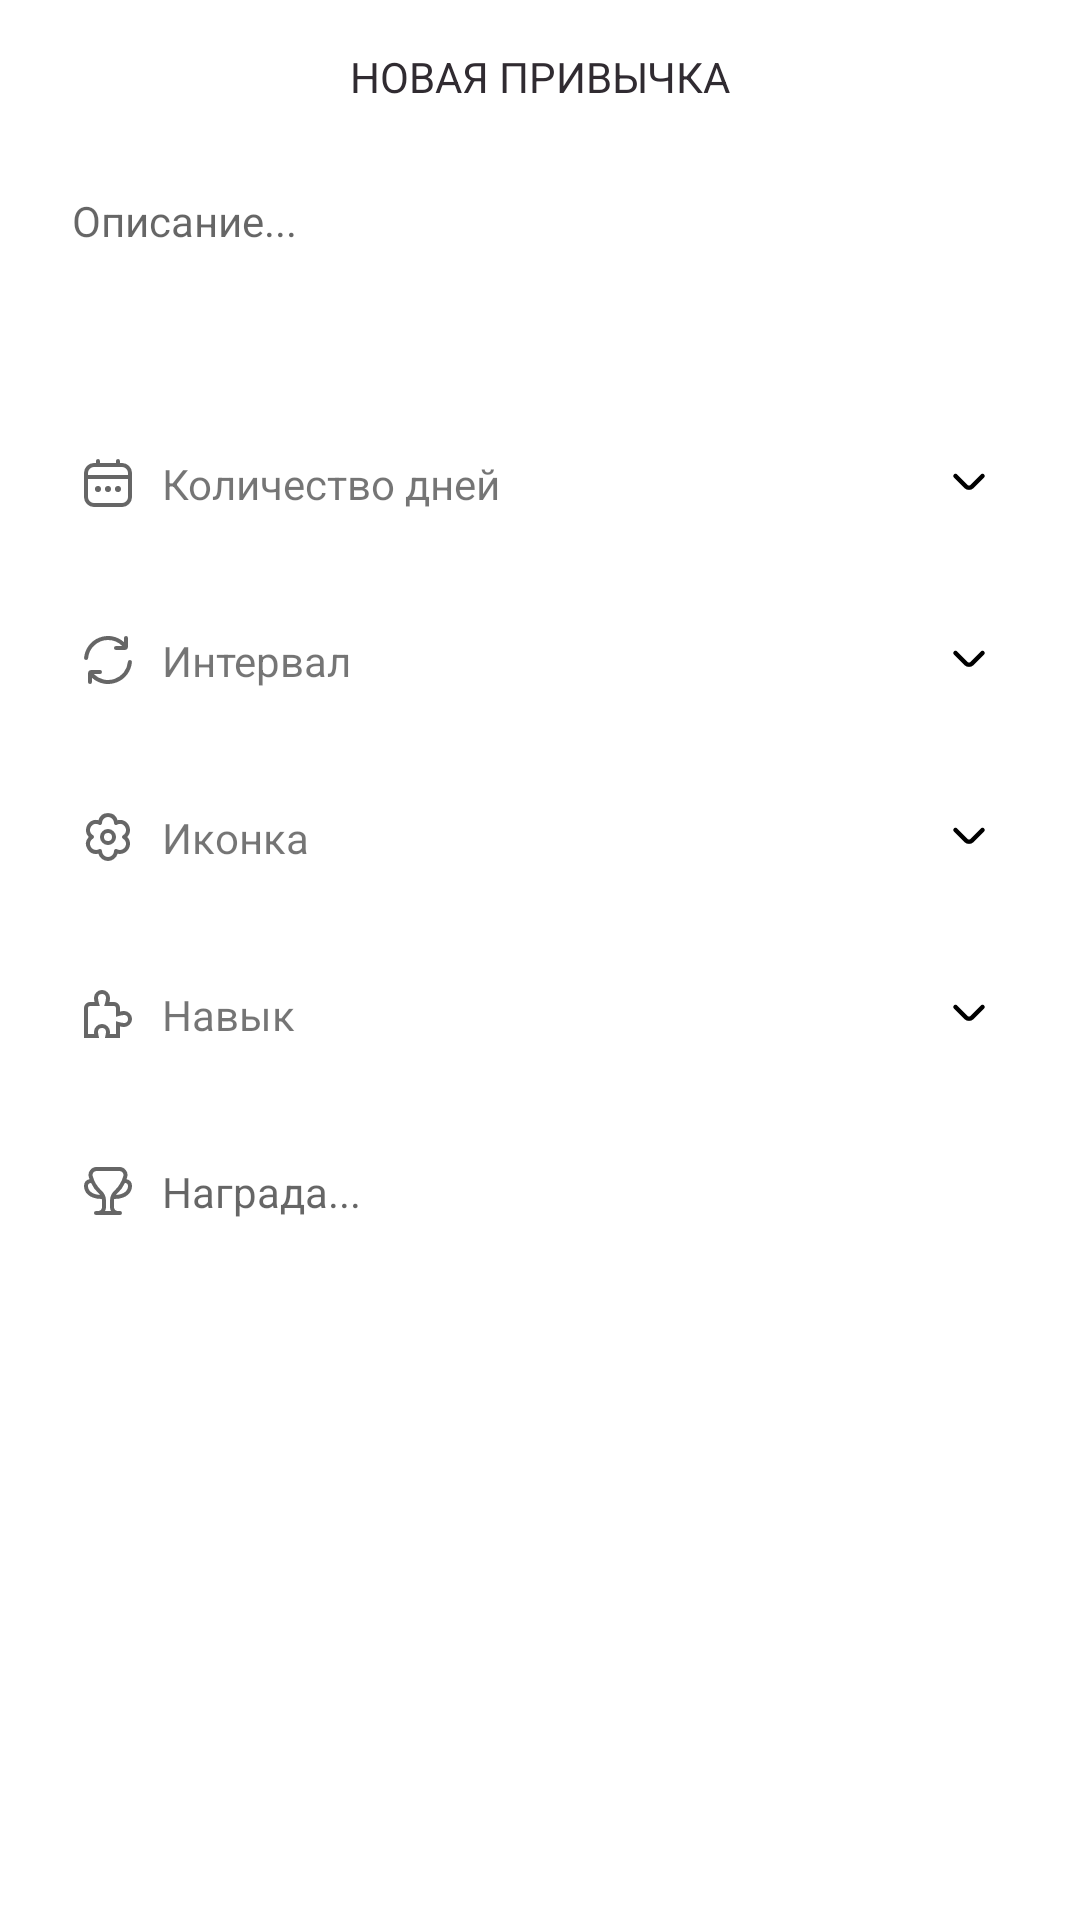

The Android layout XML behind this screen, and the referenced resources:
<!-- AndroidManifest.xml: application theme Theme.NewTime -->
<!-- res/layout/fragment_add_habit.xml -->
<?xml version="1.0" encoding="utf-8"?>
<LinearLayout xmlns:android="http://schemas.android.com/apk/res/android"
    xmlns:tools="http://schemas.android.com/tools"
    style="@style/VerticalLinearLayout"
    android:background="?light"
    tools:background="@color/bg_tools_fg"
    tools:context=".ui.habits.edit.EditHabitFragment">

    <RelativeLayout
        android:id="@+id/top_ll"
        android:layout_width="match_parent"
        android:layout_height="?attr/actionBarSize">

        <androidx.appcompat.widget.AppCompatImageButton
            android:id="@+id/back"
            style="@style/ButtonToolBar"
            android:src="@drawable/ic_back_24" />

        <TextView
            android:id="@+id/title_toolbar"
            style="@style/TextToolBar"
            android:text="@string/new_habit" />

        <androidx.appcompat.widget.AppCompatImageButton
            android:id="@+id/save"
            style="@style/ButtonToolBar"
            android:layout_alignParentEnd="true"
            android:layout_marginEnd="8dp"
            android:src="@drawable/ic_done" />

    </RelativeLayout>

    <EditText
        android:id="@+id/name"
        style="@style/EditTextDesc" />

    <TextView
        android:id="@+id/count_days"
        style="@style/AddOrEditFieldTextView"
        android:drawableStart="@drawable/ic_calendar_"
        android:text="@string/count_days" />

    <TextView
        android:id="@+id/interval"
        style="@style/AddOrEditFieldTextView"
        android:drawableStart="@drawable/ic_rotate"
        android:text="@string/interval"
        />

    <TextView
        android:id="@+id/icon"
        style="@style/AddOrEditFieldTextView"
        android:text="@string/icon"
        android:drawableStart="@drawable/ic_flower" />

    <TextView
        android:id="@+id/skill"
        style="@style/AddOrEditFieldTextView"
        android:text="@string/skill"
        android:drawableStart="@drawable/ic_skill" />

    <EditText
        android:id="@+id/prize"
        style="@style/EditTextDrawableAddOrEdit"
        android:hint="@string/prize_et"
        android:drawableStart="@drawable/ic_trophy" />

</LinearLayout>
<!-- resources referenced by this layout -->
<resources>
  <color name="bg_tools_fg">#DEECF2</color>
  <!-- drawable ic_done (drawable) -->
  <vector xmlns:android="http://schemas.android.com/apk/res/android"
      android:width="24dp"
      android:height="24dp"
      android:viewportWidth="24"
      android:viewportHeight="24"
      android:tint="?middle">
    <path
        android:fillColor="@android:color/white"
        android:pathData="M9,16.2L4.8,12l-1.4,1.4L9,19 21,7l-1.4,-1.4L9,16.2z"/>
  </vector>
  <string name="count_days">Количество дней</string>
  <string name="icon">Иконка</string>
  <string name="interval">Интервал</string>
  <string name="new_habit">НОВАЯ ПРИВЫЧКА</string>
  <string name="prize_et">Награда...</string>
  <string name="skill">Навык</string>
  <style name="ButtonToolBar">
          <item name="android:layout_width">wrap_content</item>
          <item name="android:layout_height">wrap_content</item>
          <item name="android:background">?selectableItemBackgroundBorderless</item>
          <item name="android:padding">10dp</item>
          <item name="android:layout_marginTop">6dp</item>
      </style>
  <style name="EditTextDesc" parent="EditTextFieldsAddOrEdit">
          <item name="android:gravity">top|start</item>
          <item name="android:hint">@string/desc</item>
          <item name="android:lines">3</item>
      </style>
  <style name="EditTextDrawableAddOrEdit" parent="EditTextFieldsAddOrEdit">
          <item name="android:layout_marginTop">16dp</item>
          <item name="android:gravity">center|start</item>
          <item name="android:lines">1</item>
          <item name="android:padding">12dp</item>
          <item name="android:paddingStart">14dp</item>
          <item name="android:drawablePadding">10dp</item>
      </style>
  <style name="TextToolBar">
          <item name="android:layout_height">wrap_content</item>
          <item name="android:layout_width">match_parent</item>
          <item name="android:textColor">@color/gray_dark</item>
          <item name="android:gravity">center</item>
          <item name="android:layout_margin">16dp</item>
      </style>
  <style name="VerticalLinearLayout">
          <item name="android:layout_height">match_parent</item>
          <item name="android:layout_width">match_parent</item>
          <item name="android:orientation">vertical</item>
      </style>
  <style name="Theme.NewTime" parent="Theme.MaterialComponents.DayNight.NoActionBar">
          
          <item name="colorPrimary">?middle</item>
          <item name="colorPrimaryVariant">?middle_d</item>
          <item name="colorOnPrimary">@color/white</item>
          
          <item name="colorSecondary">@color/green</item>
          <item name="colorSecondaryVariant">?middle</item>
          <item name="colorOnSecondary">@color/black</item>
          
          <item name="android:statusBarColor" tools:targetApi="l">?darker</item>
          
      </style>
  <!-- drawable ic_angle_small_down (drawable) -->
  <vector xmlns:android="http://schemas.android.com/apk/res/android"
      android:width="18dp"
      android:height="18dp"
      android:tint="?middle_l"
      android:viewportWidth="24"
      android:viewportHeight="24">
      <path
          android:fillColor="#FF000000"
          android:pathData="M18.71,8.21a1,1 0,0 0,-1.42 0l-4.58,4.58a1,1 0,0 1,-1.42 0L6.71,8.21a1,1 0,0 0,-1.42 0,1 1,0 0,0 0,1.41l4.59,4.59a3,3 0,0 0,4.24 0l4.59,-4.59A1,1 0,0 0,18.71 8.21Z" />
  </vector>
  <style name="EditTextFieldsAddOrEdit">
          <item name="android:layout_height">wrap_content</item>
          <item name="android:layout_width">match_parent</item>
          <item name="android:layout_marginStart">16dp</item>
          <item name="android:layout_marginEnd">16dp</item>
          <item name="android:textSize">14sp</item>
          <item name="android:padding">8dp</item>
          <item name="android:background">@drawable/bg_white</item>
      </style>
  <string name="desc">Описание...</string>
  <color name="gray_dark">#302B31</color>
  <color name="white">#FFFFFFFF</color>
  <color name="green">#7FD1AE</color>
  <color name="black">#FF000000</color>
</resources>
